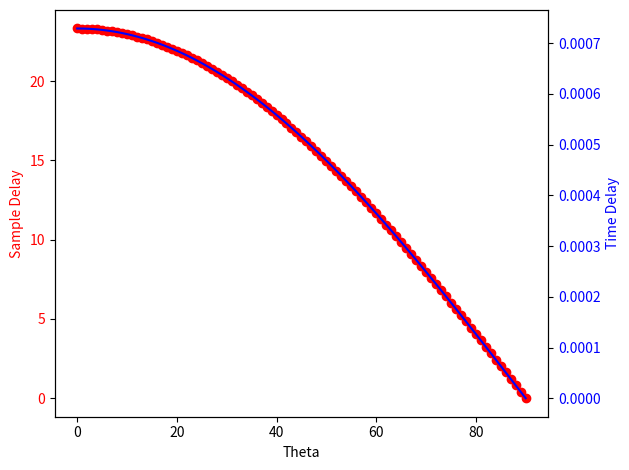

Write Python code to recreate this figure.
import math
import numpy as np
import matplotlib.pyplot as plt

# from util import count_pairs_diff

sampling_rate = 32      # kHz --> fake sampling rate of 2000 Hz or 8000 Hz
# frame_size = 1024       # #samples
speed_sound = 343       # 343 m/sec = speed of sound in air
mic_distance = 250      # mm
graph_relation = True
angle_difference_sample_threshold = 1.0
angle_difference_range_options = [2, 5, 10, 20]
# frame_length = frame_size / (sampling_rate * 1000)  # ms

theta = np.linspace(0, 90, 91)
sample_delay = np.linspace(0, 90, 91)
time_delay = np.linspace(0, 90, 91)

for t in range(len(theta)):
    time_delay[t] = math.cos((math.pi / 180.0) * theta[t]) * (mic_distance / 1000) / speed_sound
    sample_delay[t] = (sampling_rate * 1000) * time_delay[t]
    # time_delay[t] = 0.1 * theta[t] / (57.29578*0.000001*343)
    # sample_delay[t] = time_delay[t]

angle_differences = {}
for r in angle_difference_range_options:
    angle_differences[r] = {}
    for d in range(0,90,r):
        range_end_idx = d + r
        if range_end_idx >= len(sample_delay):
            range_end_idx = len(sample_delay) - 1
        angle_diff = sample_delay[d] - sample_delay[range_end_idx]
        if angle_diff >= angle_difference_sample_threshold:
            angle_differences[r][d] = angle_diff
for r in angle_differences:
    range_label = "{} degrees".format(r)
    print(range_label)
    count = 0
    for d in angle_differences[r]:
        count += 1
        range_end_idx = d + r
        if range_end_idx >= len(sample_delay):
            range_end_idx = len(sample_delay) - 1
        subrange_label = '{}-{}'.format(d, range_end_idx)
        print('{}: {}'.format(subrange_label, round(angle_differences[r][d], 3)))
    if count == 0:
        print("no differences over {} samples".format(angle_difference_sample_threshold))
    print("")

if graph_relation:
    fig, ax1 = plt.subplots()
    ax1.set_xlabel("Theta")
    ax1.set_ylabel("Sample Delay", color='red')
    ax1.plot(theta, sample_delay, color='red', marker='o')
    ax1.tick_params(axis='y', labelcolor='red')
    ax2 = ax1.twinx()
    ax2.set_ylabel("Time Delay", color='blue')
    ax2.plot(theta, time_delay, color='blue')
    ax2.tick_params(axis='y', labelcolor='blue')
    fig.tight_layout()

    fig.savefig('angle_delay_relation_{}kHz_{}mm.png'.format(sampling_rate, mic_distance))
    plt.show()